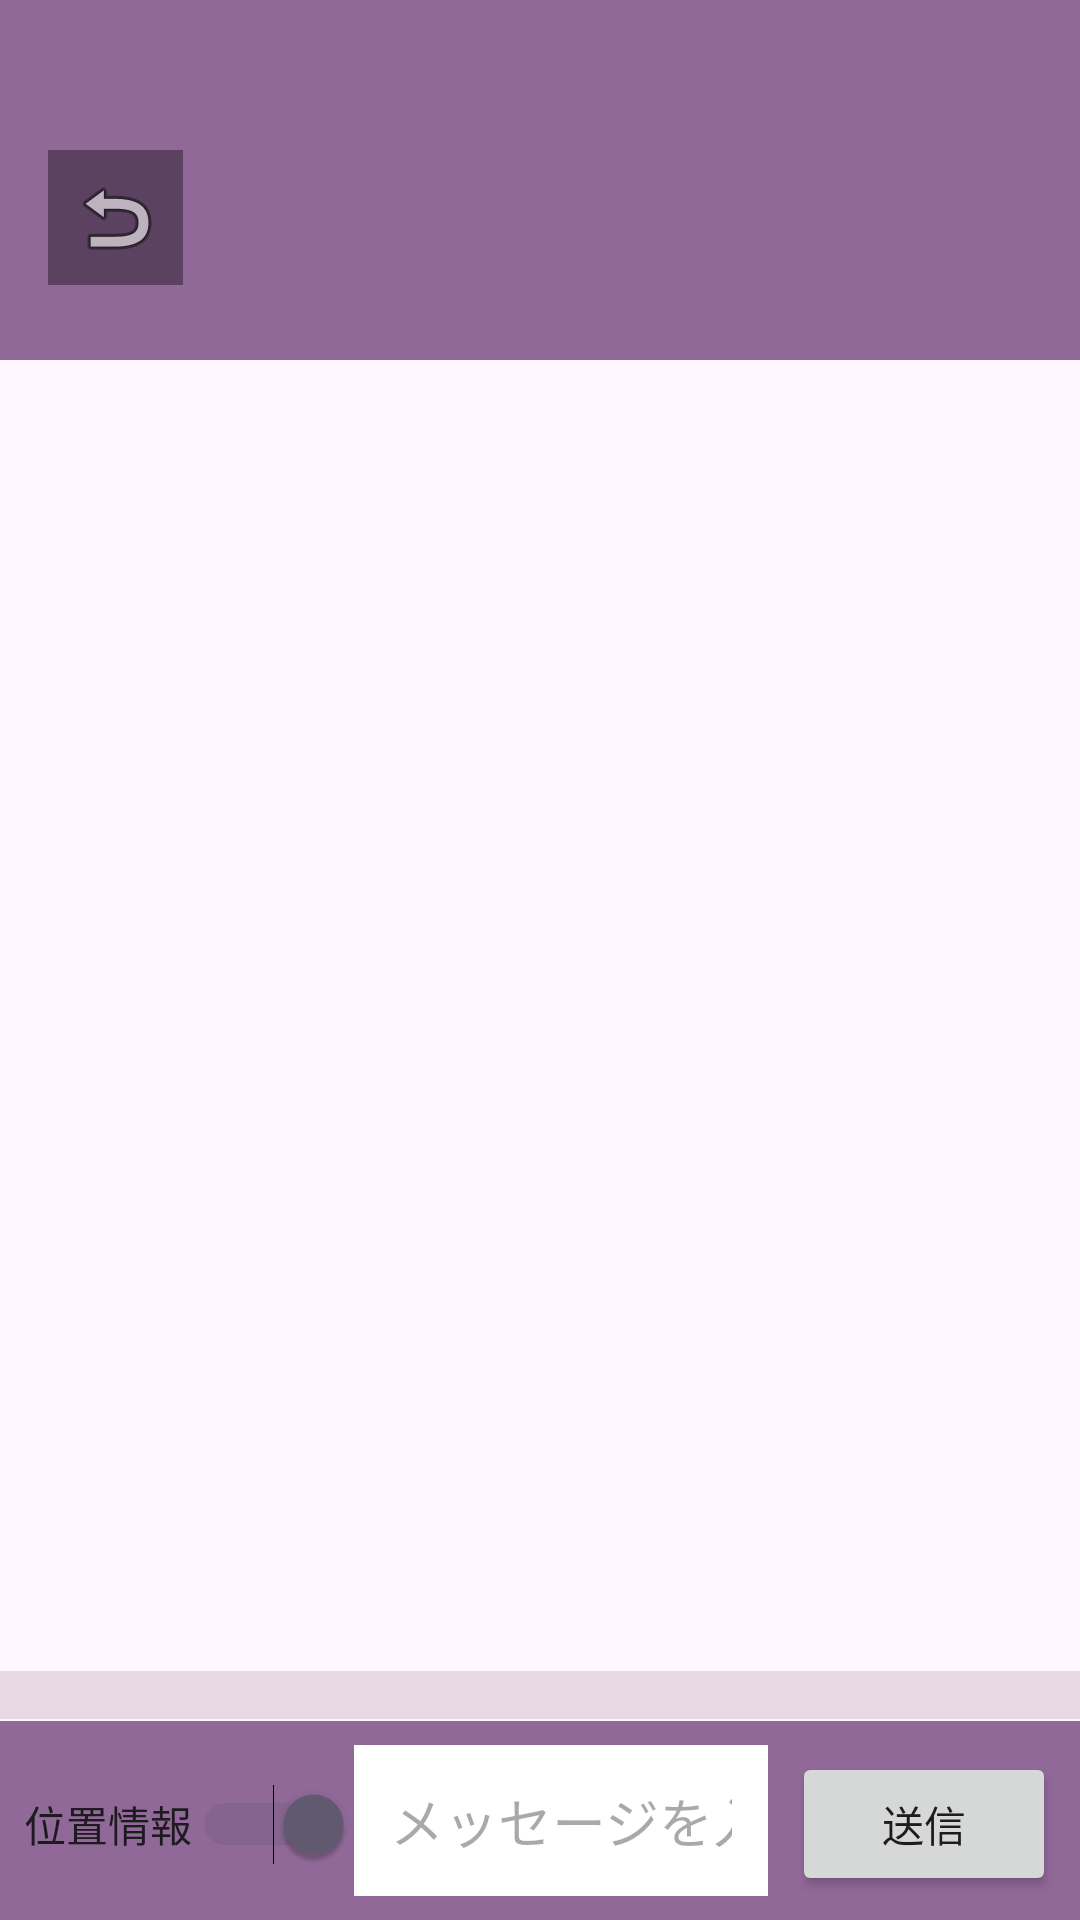

Android layout source for this screen:
<!-- AndroidManifest.xml: application theme Theme.ChatMap -->
<!-- res/layout/activity_chat.xml -->
<?xml version="1.0" encoding="utf-8"?>
<androidx.constraintlayout.widget.ConstraintLayout xmlns:android="http://schemas.android.com/apk/res/android"
    xmlns:app="http://schemas.android.com/apk/res-auto"
    xmlns:tools="http://schemas.android.com/tools"
    android:id="@+id/main"
    android:layout_width="match_parent"
    android:layout_height="match_parent"
    tools:context=".ChatActivity">

    <androidx.recyclerview.widget.RecyclerView
        android:id="@+id/recyclerViewMessages"
        android:layout_width="match_parent"
        android:layout_height="0dp"
        android:layout_above="@+id/messageInputLayout"
        android:layout_marginBottom="67dp"
        android:background="#E7D9E3"
        android:padding="8dp"
        android:stackFromBottom="true"
        app:layoutManager="androidx.recyclerview.widget.LinearLayoutManager"
        app:layout_constraintBottom_toBottomOf="parent"
        app:layout_constraintStart_toStartOf="parent" />

    <LinearLayout
        android:id="@+id/messageInputLayout"
        android:layout_width="match_parent"
        android:layout_height="wrap_content"
        android:layout_alignParentBottom="true"
        android:background="#916999"
        android:orientation="horizontal"
        android:padding="8dp"
        android:visibility="visible"
        app:layout_constraintBottom_toBottomOf="parent"
        app:layout_constraintEnd_toEndOf="parent">

        <Switch
            android:id="@+id/switch_location"
            android:layout_width="wrap_content"
            android:layout_height="wrap_content"
            android:background="#916999"
            android:text="位置情報"
            android:checked="true" />


        <EditText
            android:id="@+id/editTextMessage"
            android:layout_width="0dp"
            android:layout_height="wrap_content"
            android:layout_weight="1"
            android:background="#ffffff"
            android:hint="@string/message"
            android:inputType="textLongMessage"
            android:maxLines="5"
            android:padding="12dp" />


        <Button
            android:id="@+id/buttonSend"
            android:layout_width="wrap_content"
            android:layout_height="wrap_content"
            android:layout_marginStart="8dp"
            android:text="@string/send" />


    </LinearLayout>

    <TextView
        android:id="@+id/textViewChattingWith"
        android:layout_width="match_parent"
        android:layout_height="match_parent"
        app:layout_constraintStart_toStartOf="parent"
        app:layout_constraintTop_toTopOf="parent" />

    <androidx.appcompat.widget.Toolbar
        android:id="@+id/toolbar"
        android:layout_width="match_parent"
        android:layout_height="120dp"
        android:background="#916999"
        android:theme="@style/ThemeOverlay.AppCompat.Dark.ActionBar"
        app:layout_constraintStart_toStartOf="parent"
        app:layout_constraintTop_toTopOf="parent"
        app:popupTheme="@style/ThemeOverlay.AppCompat.Light" />

    <ImageButton
        android:id="@+id/backButton"
        android:layout_width="45dp"
        android:layout_height="45dp"
        android:layout_marginStart="16dp"
        android:layout_marginTop="50dp"
        android:onClick="onBackButtonClick"
        android:background="#5a4260"
        app:layout_constraintStart_toStartOf="parent"
        app:layout_constraintTop_toTopOf="parent"
        app:srcCompat="@android:drawable/ic_menu_revert" />

    <TextView
        android:id="@+id/textViewUserName"
        android:layout_width="wrap_content"
        android:layout_height="wrap_content"
        android:layout_marginStart="140dp"
        android:layout_marginTop="60dp"
        android:textSize="30sp"
        android:text=""
        app:layout_constraintStart_toStartOf="parent"
        app:layout_constraintTop_toTopOf="parent" />


</androidx.constraintlayout.widget.ConstraintLayout>
<!-- resources referenced by this layout -->
<resources>
  <string name="message">メッセージを入力</string>
  <string name="send">送信</string>
  <style name="Theme.ChatMap" parent="Base.Theme.ChatMap" />
  <style name="Base.Theme.ChatMap" parent="Theme.Material3.DayNight.NoActionBar">
          
          
      </style>
</resources>
